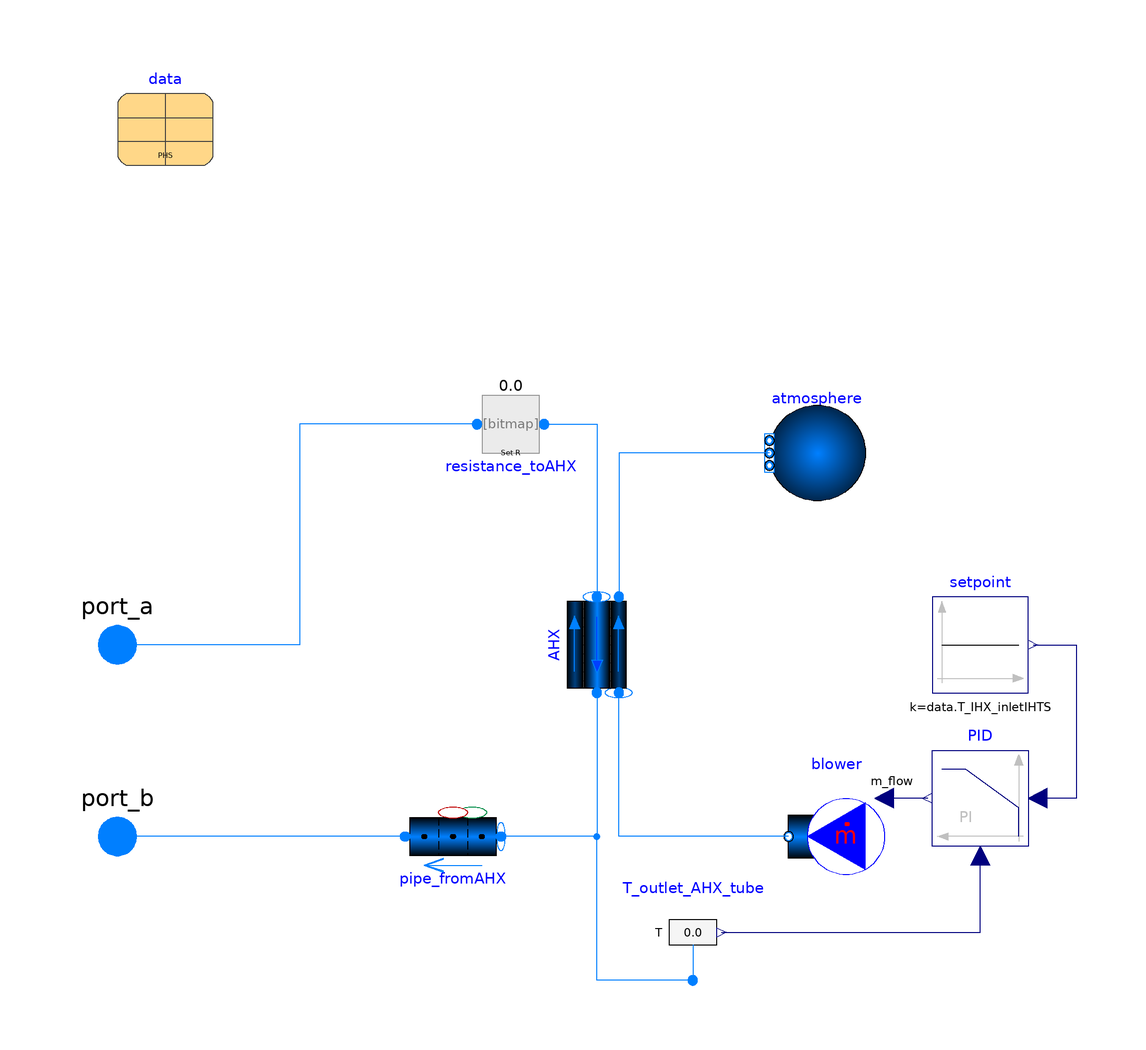

The Modelica model whose source follows is shown above as a component diagram (icons at their Placement, wires along their Line points).

model AirHX3
replaceable package Medium =
      TRANSFORM.Media.Fluids.Sodium.ConstantPropertyLiquidSodium
    "Intermediate heat system medium" annotation(choicesAllMatching=true);
 replaceable package Medium_Ambient =
      Modelica.Media.Air.DryAirNasa
    "Ambient medium" annotation(choicesAllMatching=true);
  Fluid.FittingsAndResistances.SpecifiedResistance resistance_toAHX(redeclare package Medium =
                       Medium, R=50)
    annotation (Placement(transformation(extent={{-28,16},{-8,36}})));
  Fluid.Interfaces.FluidPort_Flow port_a(redeclare package Medium = Medium)
    annotation (Placement(transformation(extent={{-110,-30},{-90,-10}}),
        iconTransformation(extent={{-110,-30},{-90,-10}})));
  Fluid.Interfaces.FluidPort_Flow port_b(redeclare package Medium = Medium)
    annotation (Placement(transformation(extent={{-110,-70},{-90,-50}}),
        iconTransformation(extent={{-110,-70},{-90,-50}})));
  Data.SFR_PHS data
    annotation (Placement(transformation(extent={{-100,80},{-80,100}})));
  HeatExchangers.GenericDistributed_HX    AHX(
    redeclare package Material_tubeWall = Media.Solids.SS304,
    redeclare package Medium_tube = Medium,
    m_flow_a_start_tube=data.m_flow_IHX_IHTS/data.nAirHXs,
    T_a_start_tube=data.T_IHX_outletIHTS,
    T_b_start_tube=data.T_IHX_inletIHTS,
    m_flow_a_start_shell=blower.m_flow,
    redeclare package Medium_shell = Medium_Ambient,
    useLumpedPressure_shell=true,
    useLumpedPressure_tube=true,
    redeclare model Geometry =
        Fluid.ClosureRelations.Geometry.Models.DistributedVolume_1D.HeatExchanger.ShellAndTubeHX (
        nR=3,
        D_o_shell=data.D_shell_outer_AHX,
        nTubes=data.nTubes_AHX,
        length_shell=data.height_active_shell_AHX,
        dimension_tube=data.D_tube_inner_AHX,
        length_tube=data.length_tube_AHX,
        th_wall=data.th_tubewall_AHX,
        surfaceArea_shell={data.surfaceArea_finnedTube},
        nV=2,
        angle_shell=1.5707963267949),
    redeclare model HeatTransfer_shell =
        Fluid.ClosureRelations.HeatTransfer.Models.DistributedPipe_1D_MultiTransferSurface.FlowAcrossTubeBundles_Grimison (
        D=data.D_tube_outer_AHX,
        S_T=data.pitch_tube_AHX,
        S_L=data.pitch_tube_AHX),
    redeclare model HeatTransfer_tube =
        Fluid.ClosureRelations.HeatTransfer.Models.DistributedPipe_1D_MultiTransferSurface.Nus_SinglePhase_2Region,
    p_a_start_shell=400000,
    p_b_start_shell=100000,
    T_a_start_shell=298.15,
    T_b_start_shell=323.15,
    p_a_start_tube=250000) annotation (Placement(transformation(
        extent={{10,10},{-10,-10}},
        rotation=90,
        origin={0,-20})));
  Modelica.Fluid.Sources.MassFlowSource_T blower(
    nPorts=1,
    redeclare package Medium = Medium_Ambient,
    m_flow=300,
    use_m_flow_in=true,
    T=298.15) annotation (Placement(transformation(extent={{60,-70},{40,-50}})));
  Fluid.BoundaryConditions.Boundary_pT atmosphere(
    nPorts=1,
    redeclare package Medium = Medium_Ambient,
    p=100000,
    T=293.15) annotation (Placement(transformation(extent={{56,10},{36,30}})));
  Fluid.Pipes.GenericPipe_MultiTransferSurface pipe_fromAHX(
    T_a_start=data.T_IHX_inletIHTS,
    redeclare package Medium = Medium,
    m_flow_a_start=data.m_flow_IHX_IHTS/data.nAirHXs,
    p_a_start=200000,
    redeclare model Geometry =
        TRANSFORM.Fluid.ClosureRelations.Geometry.Models.DistributedVolume_1D.StraightPipe (
         dimension=data.D_pipes_IHTStofromHXs, length=0.5*data.length_pipes_IHTStofromHXs))
    annotation (Placement(transformation(extent={{-20,-70},{-40,-50}})));
  Fluid.Sensors.Temperature T_outlet_AHX_tube(redeclare package Medium = Medium)
    annotation (Placement(transformation(extent={{10,-90},{30,-70}})));
  Controls.LimPID PID(
    Ti=10,
    controllerType=Modelica.Blocks.Types.SimpleController.PI,
    yMin=0,
    k=-10,
    yb=300,
    k_s=1/data.T_IHX_inletIHTS,
    yMax=1000,
    k_m=1/data.T_IHX_inletIHTS)
           annotation (Placement(transformation(extent={{90,-62},{70,-42}})));
  Modelica.Blocks.Sources.Constant setpoint(k=data.T_IHX_inletIHTS)
    annotation (Placement(transformation(extent={{70,-30},{90,-10}})));
equation
  connect(resistance_toAHX.port_a, port_a) annotation (Line(points={{-25,26},{-62,
          26},{-62,-20},{-100,-20}},
                                   color={0,127,255}));
  connect(resistance_toAHX.port_b, AHX.port_a_tube)
    annotation (Line(points={{-11,26},{0,26},{0,-10}}, color={0,127,255}));
  connect(atmosphere.ports[1], AHX.port_b_shell)
    annotation (Line(points={{36,20},{4.6,20},{4.6,-10}}, color={0,127,255}));
  connect(blower.ports[1], AHX.port_a_shell) annotation (Line(points={{40,-60},{
          4.6,-60},{4.6,-30}}, color={0,127,255}));
  connect(AHX.port_b_tube, pipe_fromAHX.port_a)
    annotation (Line(points={{0,-30},{0,-60},{-20,-60}}, color={0,127,255}));
  connect(pipe_fromAHX.port_b, port_b)
    annotation (Line(points={{-40,-60},{-100,-60}}, color={0,127,255}));
  connect(T_outlet_AHX_tube.port, pipe_fromAHX.port_a) annotation (Line(points=
          {{20,-90},{0,-90},{0,-60},{-20,-60}}, color={0,127,255}));
  connect(setpoint.y, PID.u_s) annotation (Line(points={{91,-20},{100,-20},{100,
          -52},{92,-52}}, color={0,0,127}));
  connect(T_outlet_AHX_tube.T, PID.u_m)
    annotation (Line(points={{26,-80},{80,-80},{80,-64}}, color={0,0,127}));
  connect(PID.y, blower.m_flow_in)
    annotation (Line(points={{69,-52},{60,-52}}, color={0,0,127}));
  annotation (Icon(coordinateSystem(preserveAspectRatio=false), graphics={
        Rectangle(
          extent={{-100,100},{100,-100}},
          lineColor={0,0,0},
          fillColor={255,255,255},
          fillPattern=FillPattern.Solid,
          pattern=LinePattern.Dash),
        Polygon(
          points={{0,30},{-44,10},{44,10},{0,30}},
          lineColor={0,0,0},
          fillColor={135,135,135},
          fillPattern=FillPattern.Solid),
        Rectangle(
          extent={{-40,10},{40,-80}},
          lineColor={0,0,0},
          fillColor={19,216,255},
          fillPattern=FillPattern.Solid),
        Polygon(
          points={{40,-44},{60,-52},{70,-52},{70,-68},{60,-68},{40,-74},{40,-44}},
          lineColor={0,0,0},
          fillColor={135,135,135},
          fillPattern=FillPattern.Solid),
        Polygon(
          points={{74,-72},{70,-80},{90,-80},{86,-72},{74,-72}},
          lineColor={28,108,200},
          fillColor={0,0,0},
          fillPattern=FillPattern.Solid),
        Ellipse(
          extent={{94,-46},{66,-74}},
          lineColor={0,0,0},
          fillColor={0,140,72},
          fillPattern=FillPattern.Solid),
        Line(points={{-90,-20},{20,-20},{-18,-40}}, color={238,46,47}),
        Line(points={{-18,-40},{18,-60},{-90,-60}}, color={28,108,200}),
        Text(
          extent={{-149,144},{151,104}},
          textColor={0,0,255},
          textString="%name",
          visible=DynamicSelect(true,showName))}),               Diagram(
        coordinateSystem(preserveAspectRatio=false)));
end AirHX3;